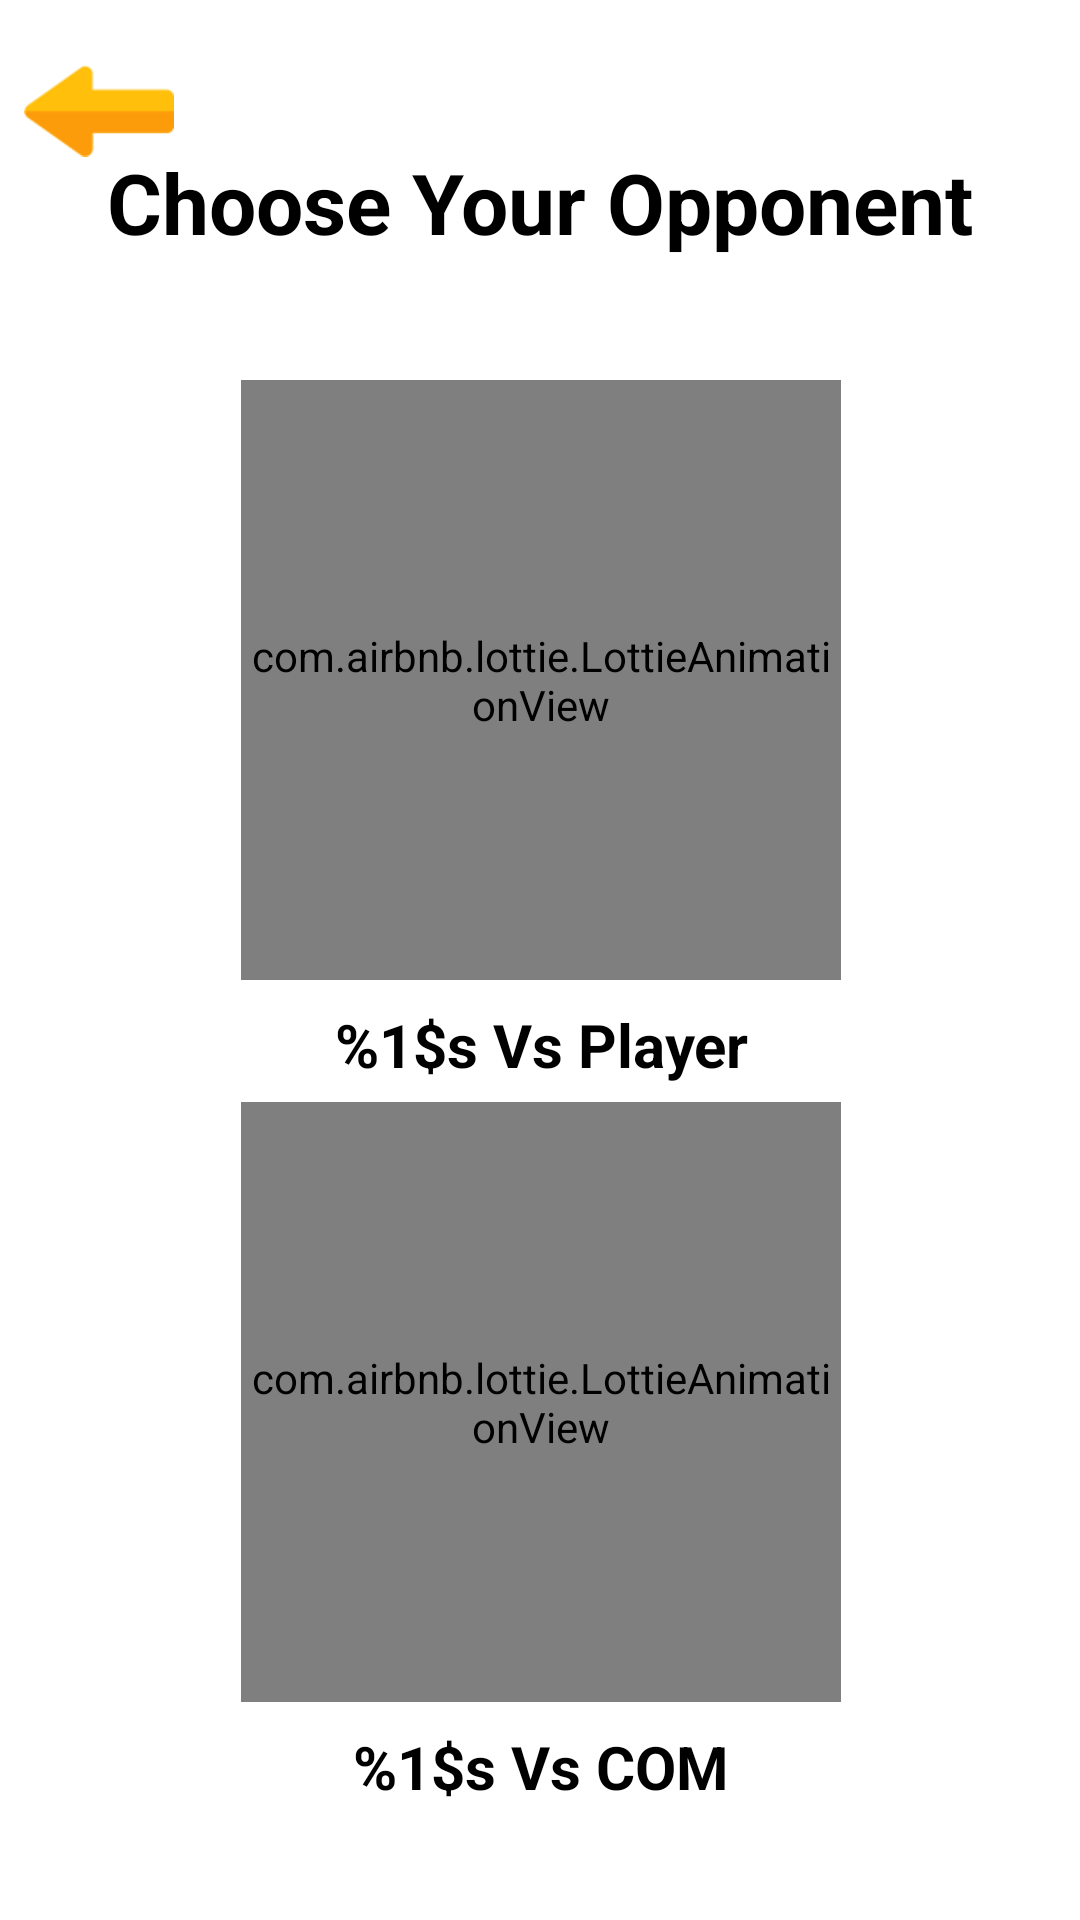

Reconstruct the res/layout file that produces this screen, plus the resources it refers to.
<!-- AndroidManifest.xml: application theme Theme.RPSChallengeChapter4 -->
<!-- res/layout/activity_menu_game_play.xml -->
<?xml version="1.0" encoding="utf-8"?>
<androidx.constraintlayout.widget.ConstraintLayout xmlns:android="http://schemas.android.com/apk/res/android"
    xmlns:app="http://schemas.android.com/apk/res-auto"
    xmlns:tools="http://schemas.android.com/tools"
    android:id="@+id/play_activity"
    android:layout_width="match_parent"
    android:layout_height="match_parent"
    android:background="?backgroundColour"
    tools:context=".ui.menugameplay.MenuGamePlayActivity">

    <ImageView
        android:id="@+id/btnBack"
        android:layout_width="50dp"
        android:layout_height="wrap_content"
        android:layout_marginStart="8dp"
        android:layout_marginTop="8dp"
        android:contentDescription="@string/app_name"
        android:src="@drawable/back"
        app:layout_constraintStart_toStartOf="parent"
        app:layout_constraintTop_toTopOf="parent" />

    <TextView
        android:id="@+id/tv_pilih"
        style="@style/landing_menu_text"
        android:layout_marginTop="8dp"
        android:text="@string/choose_your_opponent"
        android:textSize="28sp"
        app:layout_constraintBottom_toTopOf="@+id/iv_pemain_vs_pemain"
        app:layout_constraintEnd_toEndOf="parent"
        app:layout_constraintHorizontal_bias="0.5"
        app:layout_constraintStart_toStartOf="parent"
        app:layout_constraintTop_toTopOf="parent"
        app:layout_constraintVertical_bias="0.035" />

    <com.airbnb.lottie.LottieAnimationView
        android:id="@+id/iv_pemain_vs_pemain"
        android:layout_width="200dp"
        android:layout_height="200dp"
        app:layout_constraintBottom_toTopOf="@+id/iv_pemain_vs_CPU"
        app:layout_constraintEnd_toEndOf="@+id/tv_pilih"
        app:layout_constraintHorizontal_bias="0.5"
        app:layout_constraintStart_toStartOf="@+id/tv_pilih"
        app:layout_constraintTop_toBottomOf="@+id/tv_pilih"
        app:lottie_autoPlay="true"
        app:lottie_loop="true"
        app:lottie_rawRes="@raw/player_vs_player" />

    <TextView
        android:id="@+id/tv_pemain_vs_pemain"
        style="@style/landing_menu_text"
        android:layout_marginTop="8dp"
        android:text="@string/player_vs_player"
        app:layout_constraintEnd_toEndOf="@+id/iv_pemain_vs_pemain"
        app:layout_constraintStart_toStartOf="@+id/iv_pemain_vs_pemain"
        app:layout_constraintTop_toBottomOf="@+id/iv_pemain_vs_pemain" />

    <com.airbnb.lottie.LottieAnimationView
        android:id="@+id/iv_pemain_vs_CPU"
        android:layout_width="200dp"
        android:layout_height="200dp"
        android:layout_marginBottom="32dp"
        app:layout_constraintBottom_toBottomOf="parent"
        app:layout_constraintEnd_toEndOf="@+id/tv_pemain_vs_pemain"
        app:layout_constraintHorizontal_bias="0.5"
        app:layout_constraintStart_toStartOf="@+id/tv_pemain_vs_pemain"
        app:layout_constraintTop_toBottomOf="@+id/iv_pemain_vs_pemain"
        app:lottie_autoPlay="true"
        app:lottie_loop="true"
        app:lottie_rawRes="@raw/player_vs_com" />

    <TextView
        android:id="@+id/tv_pemain_vs_CPU"
        style="@style/landing_menu_text"
        android:layout_marginTop="8dp"
        android:text="@string/player_vs_com"
        app:layout_constraintEnd_toEndOf="@+id/iv_pemain_vs_CPU"
        app:layout_constraintStart_toStartOf="@+id/iv_pemain_vs_CPU"
        app:layout_constraintTop_toBottomOf="@+id/iv_pemain_vs_CPU" />

</androidx.constraintlayout.widget.ConstraintLayout>
<!-- resources referenced by this layout -->
<resources>
  <!-- drawable back: png bitmap (drawable-v24, 4105 bytes) -->
  <string name="app_name">Sciroper</string>
  <string name="choose_your_opponent">Choose Your Opponent</string>
  <string name="player_vs_com">%1$s Vs COM</string>
  <string name="player_vs_player">%1$s Vs Player</string>
  <style name="landing_menu_text">
          <item name="android:layout_width">wrap_content</item>
          <item name="android:layout_height">wrap_content</item>
          <item name="fontFamily">@font/madeeta</item>
          <item name="android:textAlignment">center</item>
          <item name="android:textSize">20sp</item>
          <item name="android:textColor">?textColour</item>
          <item name="android:textStyle">bold</item>
      </style>
  <style name="Theme.RPSChallengeChapter4" parent="Theme.MaterialComponents.DayNight.NoActionBar">
          
          <item name="colorPrimary">@color/yellow</item>
          <item name="colorPrimaryVariant">@color/white</item>
          <item name="colorOnPrimary">@color/white</item>
          
          <item name="colorSecondary">@color/teal_200</item>
          <item name="colorSecondaryVariant">@color/teal_700</item>
          <item name="colorOnSecondary">@color/black</item>
          <item name="backgroundColor">@color/white</item>
          
          <item name="android:statusBarColor" tools:targetApi="l">?attr/colorPrimaryVariant</item>
          
          <item name="backgroundColour">@color/backgroundColourLight</item>
          <item name="textColour">@color/textColourLight</item>
      </style>
  <color name="yellow">#FDD835</color>
  <color name="white">#FFFFFFFF</color>
  <color name="teal_200">#FF03DAC5</color>
  <color name="teal_700">#FF018786</color>
  <color name="black">#FF000000</color>
  <color name="backgroundColourLight">#ffffff</color>
  <color name="textColourLight">#000000</color>
</resources>
